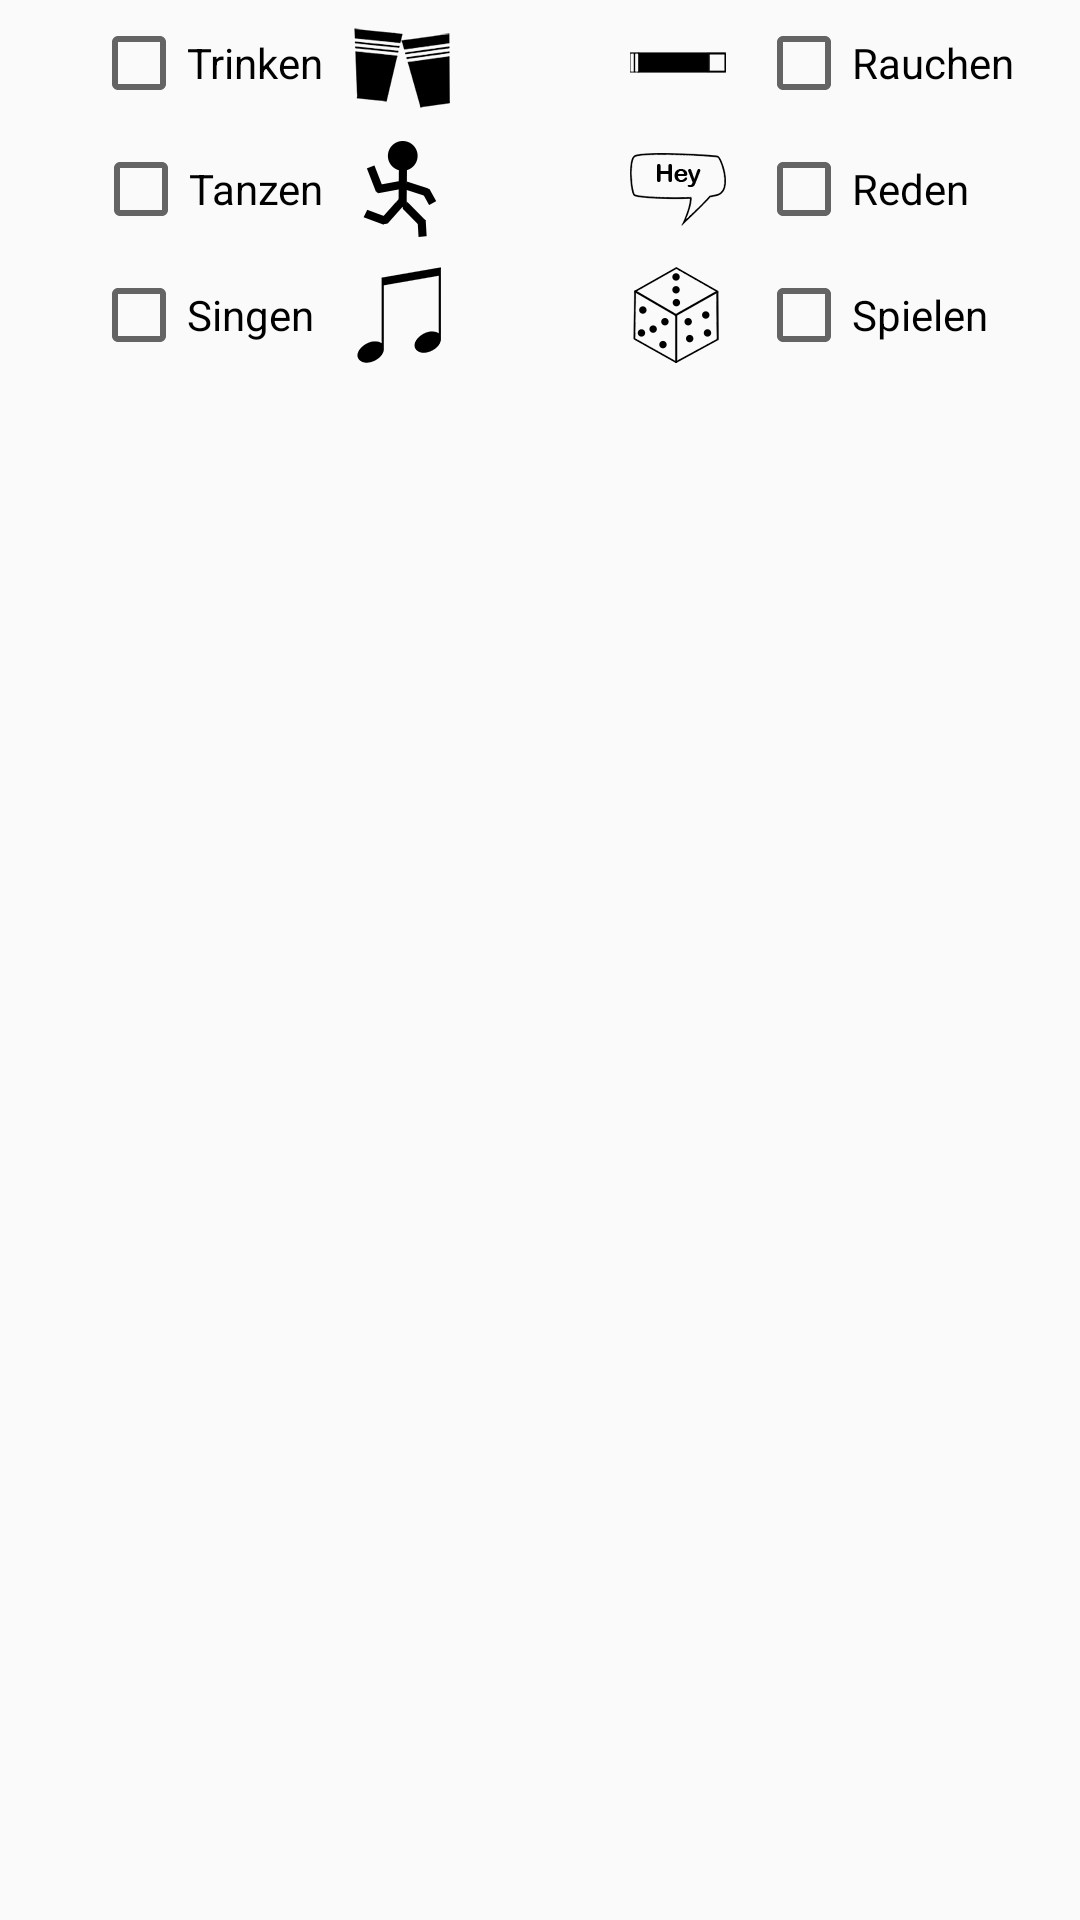

Write the Android layout XML for this screen, with the resource values it uses.
<!-- AndroidManifest.xml: application theme AppTheme -->
<!-- res/layout/categories_selector.xml -->
<?xml version="1.0" encoding="utf-8"?>
<RelativeLayout xmlns:android="http://schemas.android.com/apk/res/android"
    android:layout_width="match_parent"
    android:layout_height="wrap_content">
    

    <CheckBox
        android:id="@+id/cbx_drink"
        android:layout_width="wrap_content"
        android:layout_height="wrap_content"
        android:layout_alignParentTop="true"
        android:layout_margin="5dp"
        android:layout_toLeftOf="@+id/iv_drink"
        android:text="Trinken" />

    <CheckBox
        android:id="@+id/cbx_dance"
        android:layout_width="wrap_content"
        android:layout_height="wrap_content"
        android:layout_below="@+id/cbx_drink"
        android:layout_margin="5dp"
        android:layout_toLeftOf="@id/iv_dance"
        android:text="Tanzen" />

    <CheckBox
        android:id="@+id/cbx_sing"
        android:layout_width="wrap_content"
        android:layout_height="wrap_content"
        android:layout_below="@+id/cbx_dance"
        android:layout_margin="5dp"
        android:layout_toLeftOf="@+id/iv_sing"
        android:text="Singen " />

    <CheckBox
        android:id="@+id/cbx_smoke"
        android:layout_width="wrap_content"
        android:layout_height="wrap_content"
        android:layout_alignParentTop="true"
        android:layout_margin="5dp"
        android:layout_toRightOf="@+id/iv_smoke"
        android:text="Rauchen" />

    <CheckBox
        android:id="@+id/cbx_talk"
        android:layout_width="wrap_content"
        android:layout_height="wrap_content"
        android:layout_below="@+id/cbx_smoke"
        android:layout_margin="5dp"
        android:layout_toRightOf="@+id/iv_talk"
        android:text="Reden" />

    <CheckBox
        android:id="@+id/cbx_play"
        android:layout_width="wrap_content"
        android:layout_height="wrap_content"
        android:layout_below="@+id/cbx_talk"
        android:layout_margin="5dp"
        android:layout_toRightOf="@+id/iv_play"
        android:text="Spielen" />

    <ImageView
        android:id="@+id/iv_drink"
        android:layout_width="wrap_content"
        android:layout_height="wrap_content"
        android:layout_alignParentTop="true"
        android:layout_margin="5dp"
        android:layout_toLeftOf="@+id/iv_space"
        android:src="@drawable/icon_drink_without_padding" />

    <ImageView
        android:id="@+id/iv_space"
        android:layout_width="40dp"
        android:layout_height="40dp"
        android:layout_alignParentTop="true"
        android:layout_centerHorizontal="true"
        android:layout_margin="5dp" />

    <ImageView
        android:id="@+id/iv_smoke"
        android:layout_width="wrap_content"
        android:layout_height="wrap_content"
        android:layout_alignParentTop="true"
        android:layout_margin="5dp"
        android:layout_toRightOf="@+id/iv_space"
        android:src="@drawable/icon_smoking_without_padding" />

    <ImageView
        android:id="@+id/iv_dance"
        android:layout_width="wrap_content"
        android:layout_height="wrap_content"
        android:layout_below="@+id/iv_drink"
        android:layout_margin="5dp"
        android:layout_toLeftOf="@+id/iv_space"
        android:src="@drawable/icon_dance_without_padding" />

    <ImageView
        android:id="@+id/iv_talk"
        android:layout_width="wrap_content"
        android:layout_height="wrap_content"
        android:layout_below="@id/iv_smoke"
        android:layout_margin="5dp"
        android:layout_toRightOf="@+id/iv_space"
        android:src="@drawable/icon_talk_without_padding" />

    <ImageView
        android:id="@+id/iv_sing"
        android:layout_width="wrap_content"
        android:layout_height="wrap_content"
        android:layout_below="@+id/iv_dance"
        android:layout_margin="5dp"
        android:layout_toLeftOf="@+id/iv_space"
        android:src="@drawable/icon_sing_without_padding" />

    <ImageView
        android:id="@+id/iv_play"
        android:layout_width="wrap_content"
        android:layout_height="wrap_content"
        android:layout_below="@id/iv_talk"
        android:layout_margin="5dp"
        android:layout_toRightOf="@+id/iv_space"
        android:src="@drawable/icon_play_without_padding" />

</RelativeLayout>
<!-- resources referenced by this layout -->
<resources>
  <!-- drawable icon_dance_without_padding: png bitmap (drawable-hdpi, 1064 bytes) -->
  <!-- drawable icon_drink_without_padding: png bitmap (drawable-hdpi, 2395 bytes) -->
  <!-- drawable icon_play_without_padding: png bitmap (drawable-hdpi, 2611 bytes) -->
  <!-- drawable icon_sing_without_padding: png bitmap (drawable-hdpi, 683 bytes) -->
  <!-- drawable icon_smoking_without_padding: png bitmap (drawable-hdpi, 349 bytes) -->
  <!-- drawable icon_talk_without_padding: png bitmap (drawable-hdpi, 2602 bytes) -->
  <style name="AppTheme" parent="Theme.AppCompat.Light.NoActionBar">
          
          <item name="colorPrimary">@color/colorPrimary</item>
          <item name="colorPrimaryDark">#42b4b2</item>
          <item name="colorAccent">#7ee8e6</item>
      </style>
  <color name="colorPrimary">#3F51B5</color>
</resources>
